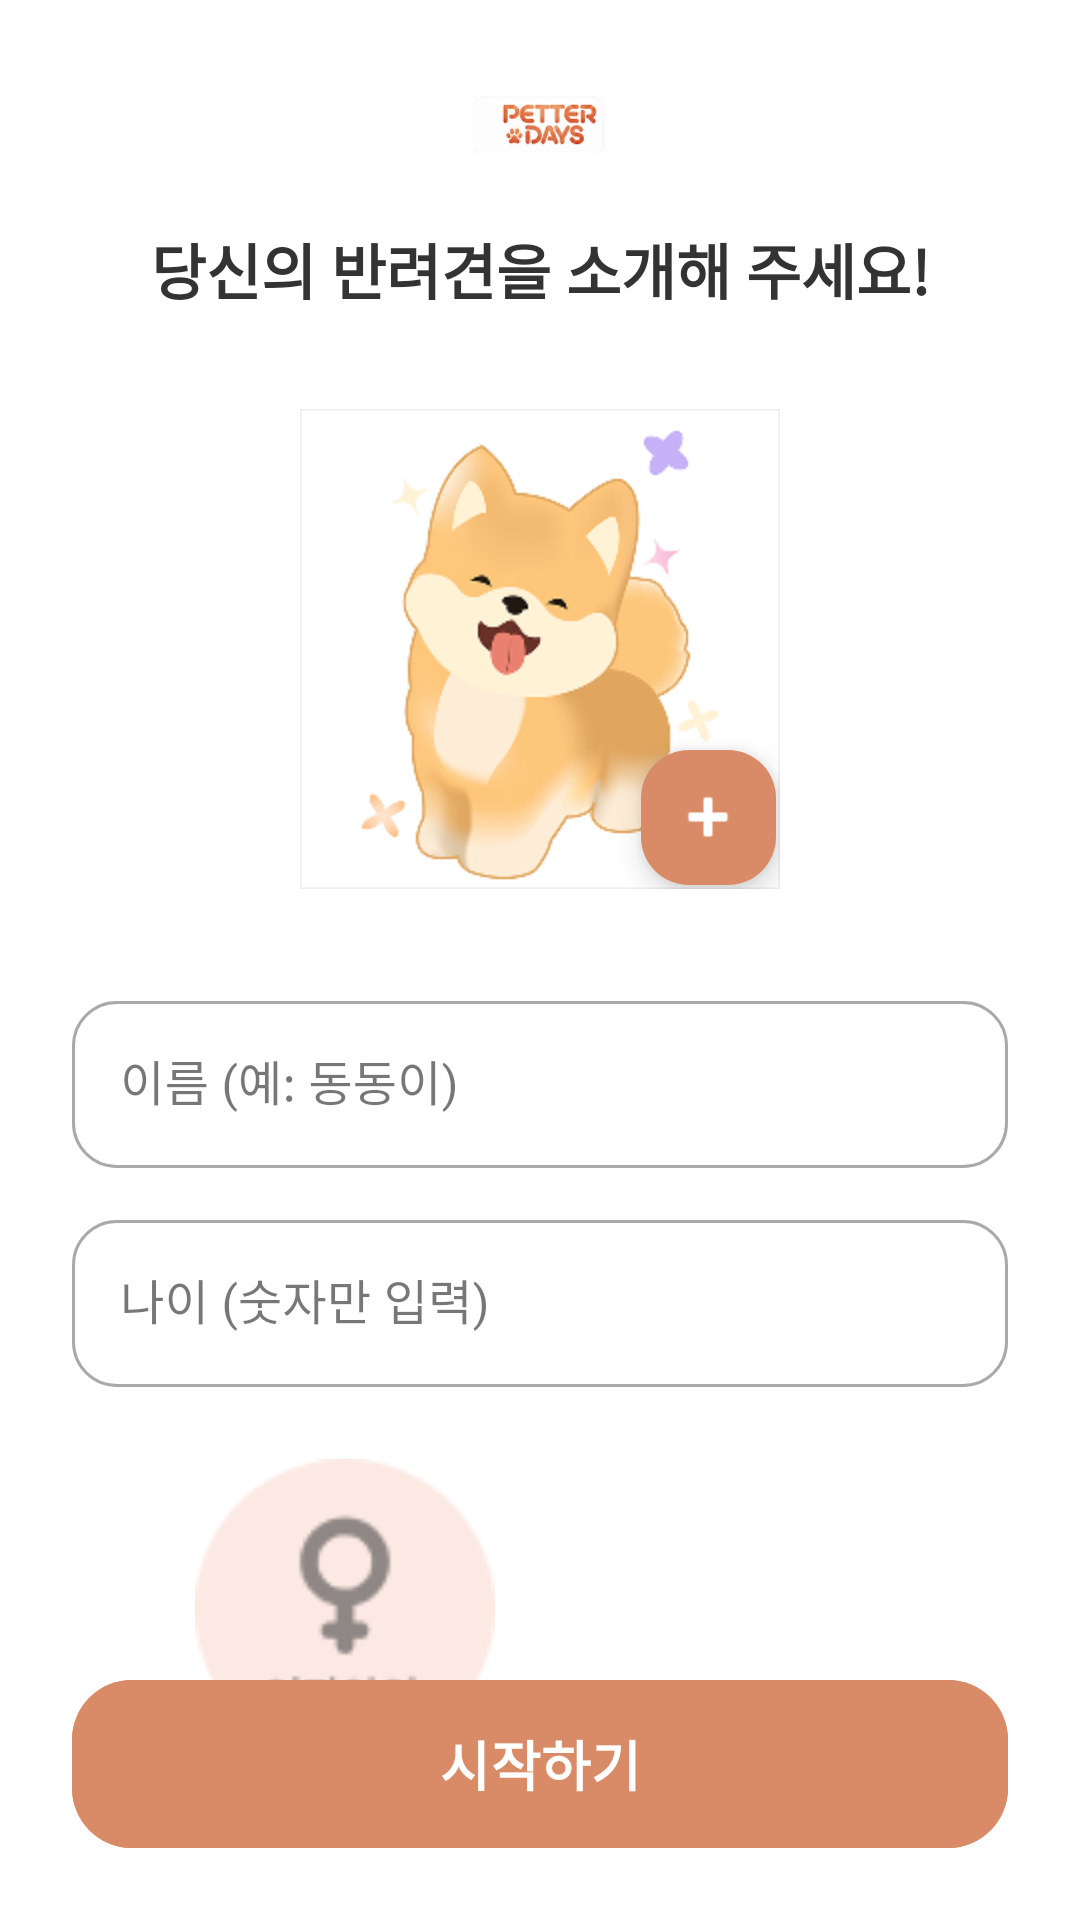

Write the Android layout XML for this screen, with the resource values it uses.
<!-- AndroidManifest.xml: application theme Theme.Guru2 -->
<!-- res/layout/activity_pet_info.xml -->
<?xml version="1.0" encoding="utf-8"?>
<androidx.constraintlayout.widget.ConstraintLayout xmlns:android="http://schemas.android.com/apk/res/android"
    xmlns:app="http://schemas.android.com/apk/res-auto"
    xmlns:tools="http://schemas.android.com/tools"
    android:layout_width="match_parent"
    android:layout_height="match_parent"
    android:background="#FFFFFF">

    <ImageView
        android:id="@+id/iv_logo"
        android:layout_width="70dp"
        android:layout_height="wrap_content"
        android:layout_marginTop="32dp"
        android:adjustViewBounds="true"
        android:src="@drawable/logo"
        app:layout_constraintEnd_toEndOf="parent"
        app:layout_constraintStart_toStartOf="parent"
        app:layout_constraintTop_toTopOf="parent" />

    <TextView
        android:id="@+id/tv_guide"
        android:layout_width="wrap_content"
        android:layout_height="wrap_content"
        android:layout_marginTop="24dp"
        android:text="당신의 반려견을 소개해 주세요!"
        android:textColor="#333333"
        android:textSize="20sp"
        android:textStyle="bold"
        app:layout_constraintEnd_toEndOf="parent"
        app:layout_constraintStart_toStartOf="parent"
        app:layout_constraintTop_toBottomOf="@id/iv_logo" />

    <androidx.constraintlayout.widget.ConstraintLayout
        android:id="@+id/layout_photo"
        android:layout_width="160dp"
        android:layout_height="160dp"
        android:layout_marginTop="32dp"
        app:layout_constraintEnd_toEndOf="parent"
        app:layout_constraintStart_toStartOf="parent"
        app:layout_constraintTop_toBottomOf="@id/tv_guide">

        <com.google.android.material.imageview.ShapeableImageView
            android:id="@+id/iv_pet_profile"
            android:layout_width="match_parent"
            android:layout_height="match_parent"
            android:scaleType="centerCrop"
            android:src="@drawable/start_activity_img"
            app:shapeAppearanceOverlay="@style/CircleImage"
            app:strokeColor="#EEEEEE"
            app:strokeWidth="1dp" />

        <com.google.android.material.floatingactionbutton.FloatingActionButton
            android:id="@+id/btn_add_photo"
            android:contentDescription="반려견 사진 추가 버튼"
            android:layout_width="wrap_content"
            android:layout_height="wrap_content"
            android:src="@android:drawable/ic_input_add"
            app:backgroundTint="#D98A66"
            app:fabCustomSize="45dp"
            app:layout_constraintBottom_toBottomOf="parent"
            app:layout_constraintEnd_toEndOf="parent"
            app:tint="#FFFFFF" />
    </androidx.constraintlayout.widget.ConstraintLayout>

    <com.google.android.material.textfield.TextInputLayout
        android:id="@+id/til_pet_name"
        style="@style/Widget.MaterialComponents.TextInputLayout.OutlinedBox"
        android:layout_width="match_parent"
        android:layout_height="wrap_content"
        android:layout_marginTop="32dp"
        android:paddingStart="24dp"
        android:paddingEnd="24dp"
        android:hint="이름 (예: 동동이)"
        app:boxCornerRadiusBottomEnd="15dp"
        app:boxCornerRadiusBottomStart="15dp"
        app:boxCornerRadiusTopEnd="15dp"
        app:boxCornerRadiusTopStart="15dp"
        app:layout_constraintTop_toBottomOf="@id/layout_photo">

        <com.google.android.material.textfield.TextInputEditText
            android:id="@+id/et_pet_name"
            android:layout_width="match_parent"
            android:layout_height="wrap_content" />
    </com.google.android.material.textfield.TextInputLayout>

    <com.google.android.material.textfield.TextInputLayout
        android:id="@+id/til_pet_age"
        style="@style/Widget.MaterialComponents.TextInputLayout.OutlinedBox"
        android:layout_width="match_parent"
        android:layout_height="wrap_content"
        android:layout_marginTop="12dp"
        android:paddingStart="24dp"
        android:paddingEnd="24dp"
        android:hint="나이 (숫자만 입력)"
        app:boxCornerRadiusBottomEnd="15dp"
        app:boxCornerRadiusBottomStart="15dp"
        app:boxCornerRadiusTopEnd="15dp"
        app:boxCornerRadiusTopStart="15dp"
        app:layout_constraintTop_toBottomOf="@id/til_pet_name">

        <com.google.android.material.textfield.TextInputEditText
            android:id="@+id/et_pet_age"
            android:layout_width="match_parent"
            android:layout_height="wrap_content"
            android:inputType="number" />
    </com.google.android.material.textfield.TextInputLayout>

    <LinearLayout
        android:layout_width="match_parent"
        android:layout_height="wrap_content"
        android:layout_marginTop="24dp"
        android:gravity="center"
        android:orientation="horizontal"
        app:layout_constraintTop_toBottomOf="@id/til_pet_age">

        <ImageView
            android:id="@+id/iv_female"
            android:layout_width="100dp"
            android:layout_height="100dp"
            android:layout_marginEnd="30dp"
            android:src="@drawable/btn_female"
            android:alpha="0.5" />
        <ImageView
        android:id="@+id/iv_male"
        android:layout_width="100dp"
        android:layout_height="100dp"
        android:src="@drawable/btn_male"
        android:alpha="0.5" />
    </LinearLayout>

    <com.google.android.material.button.MaterialButton
        android:id="@+id/btn_submit"
        android:layout_width="match_parent"
        android:layout_height="64dp"
        android:layout_marginStart="24dp"
        android:layout_marginEnd="24dp"
        android:layout_marginBottom="20dp"
        android:backgroundTint="#D98A66"
        android:text="시작하기"
        android:textColor="#FFFFFF"
        android:textSize="18sp"
        android:textStyle="bold"
        app:cornerRadius="20dp"
        app:layout_constraintBottom_toBottomOf="parent"
        app:layout_constraintEnd_toEndOf="parent"
        app:layout_constraintStart_toStartOf="parent" />

    <FrameLayout
        android:id="@+id/loading_container"
        android:layout_width="0dp"
        android:layout_height="0dp"
        android:elevation="100dp"
        app:layout_constraintBottom_toBottomOf="parent"
        app:layout_constraintEnd_toEndOf="parent"
        app:layout_constraintStart_toStartOf="parent"
        app:layout_constraintTop_toTopOf="parent" />
</androidx.constraintlayout.widget.ConstraintLayout>
<!-- resources referenced by this layout -->
<resources>
  <!-- drawable btn_female: png bitmap (drawable, 2732 bytes) -->
  <!-- drawable logo: png bitmap (drawable, 8058 bytes) -->
  <!-- drawable start_activity_img: png bitmap (drawable, 28480 bytes) -->
  <style name="CircleImage">
          <item name="android:scaleType">centerCrop</item>
      </style>
  <style name="Theme.Guru2" parent="Base.Theme.Guru2" />
  <style name="Base.Theme.Guru2" parent="Theme.Material3.DayNight.NoActionBar">
          
          
      </style>
</resources>
